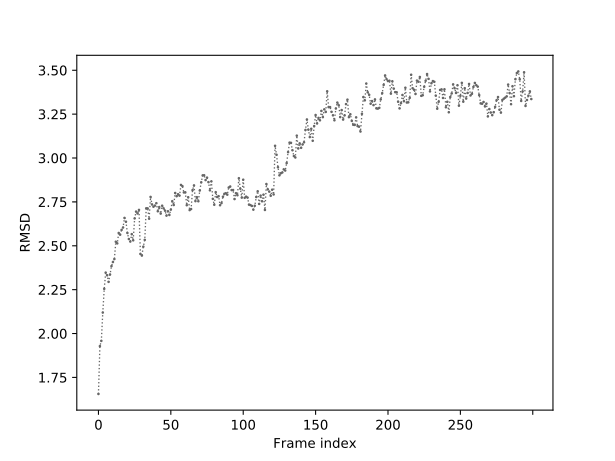

The file beside this chart, header and first rows:
0	1.656
1	1.929
2	1.958
3	2.120
4	2.255
5	2.347
6	2.332
7	2.294
8	2.337
9	2.384
10	2.407
11	2.424
12	2.523
13	2.514
14	2.573
15	2.563
16	2.591
17	2.604
18	2.659
19	2.637
20	2.573
21	2.539
22	2.524
23	2.566
24	2.531
25	2.656
26	2.695
27	2.684
28	2.704
29	2.453
30	2.444
31	2.495
32	2.534
33	2.713
34	2.713
35	2.654
36	2.778
37	2.736
38	2.722
39	2.729
40	2.743
41	2.697
42	2.721
43	2.683
44	2.728
45	2.713
46	2.700
47	2.672
48	2.696
49	2.675
50	2.706
51	2.754
52	2.732
53	2.801
54	2.782
55	2.794
56	2.786
57	2.847
58	2.840
59	2.804
60	2.804
... 239 more rows
